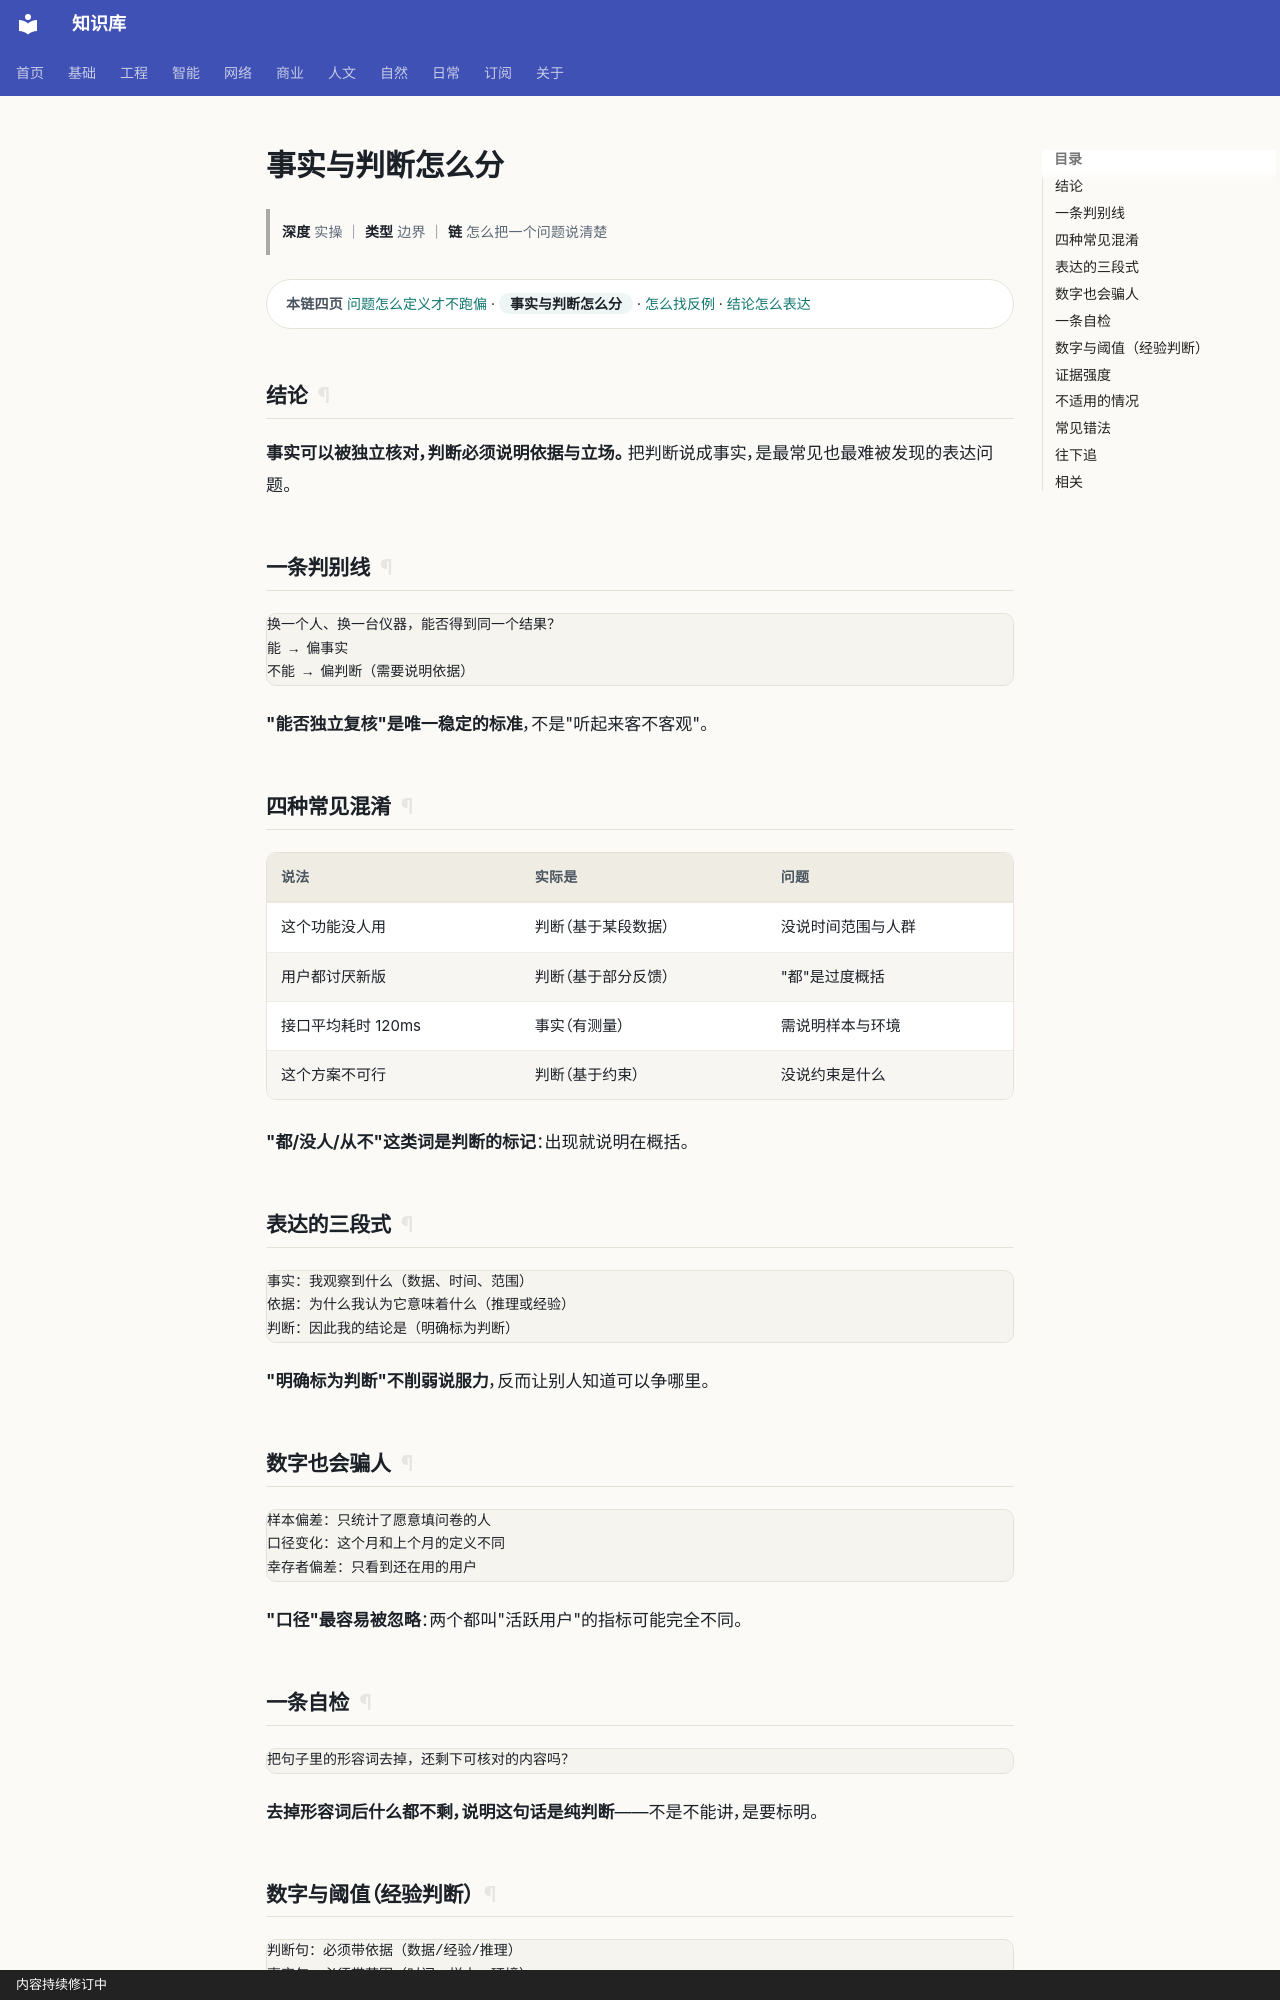

repository: gh503/kb · page: 基础/通用基础/事实与判断怎么分/index.html · generator: mkdocs · copyright: 内容持续修订中

# 事实与判断怎么分

> **深度** 实操 ｜ **类型** 边界 ｜ **链** 怎么把一个问题说清楚

<div class="kb-chain" markdown>
<span class="kb-chain__label">本链四页</span> [问题怎么定义才不跑偏](问题怎么定义才不跑偏.md) · <span class="kb-chain__now">事实与判断怎么分</span> · [怎么找反例](怎么找反例.md) · [结论怎么表达](结论怎么表达.md)
</div>





## 结论

**事实可以被独立核对，判断必须说明依据与立场。**
把判断说成事实，是最常见也最难被发现的表达问题。

## 一条判别线

```text
换一个人、换一台仪器，能否得到同一个结果？
能 → 偏事实
不能 → 偏判断（需要说明依据）
```

**"能否独立复核"是唯一稳定的标准**，不是"听起来客不客观"。

## 四种常见混淆

| 说法 | 实际是 | 问题 |
| --- | --- | --- |
| 这个功能没人用 | 判断（基于某段数据） | 没说时间范围与人群 |
| 用户都讨厌新版 | 判断（基于部分反馈） | "都"是过度概括 |
| 接口平均耗时 120ms | 事实（有测量） | 需说明样本与环境 |
| 这个方案不可行 | 判断（基于约束） | 没说约束是什么 |

**"都/没人/从不"这类词是判断的标记**：出现就说明在概括。

## 表达的三段式

```text
事实：我观察到什么（数据、时间、范围）
依据：为什么我认为它意味着什么（推理或经验）
判断：因此我的结论是（明确标为判断）
```

**"明确标为判断"不削弱说服力**，反而让别人知道可以争哪里。

## 数字也会骗人

```text
样本偏差：只统计了愿意填问卷的人
口径变化：这个月和上个月的定义不同
幸存者偏差：只看到还在用的用户
```

**"口径"最容易被忽略**：两个都叫"活跃用户"的指标可能完全不同。
